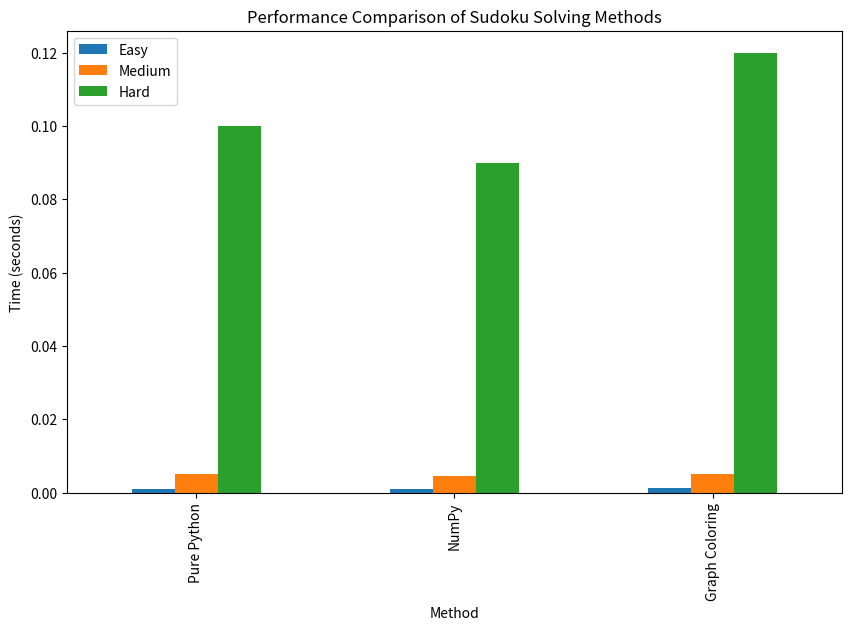

Recreate this plot in Python.
import pandas as pd
import matplotlib.pyplot as plt

def analyze_performance():
    data = {
        'Method': ['Pure Python', 'NumPy', 'Graph Coloring'],
        'Easy': [0.001, 0.0009, 0.0012],
        'Medium': [0.005, 0.0045, 0.0051],
        'Hard': [0.1, 0.09, 0.12]
    }

    df = pd.DataFrame(data)
    df.set_index('Method', inplace=True)

    df.plot(kind='bar', figsize=(10, 6))
    plt.title("Performance Comparison of Sudoku Solving Methods")
    plt.ylabel("Time (seconds)")
    plt.show()

if __name__ == "__main__":
    analyze_performance()
